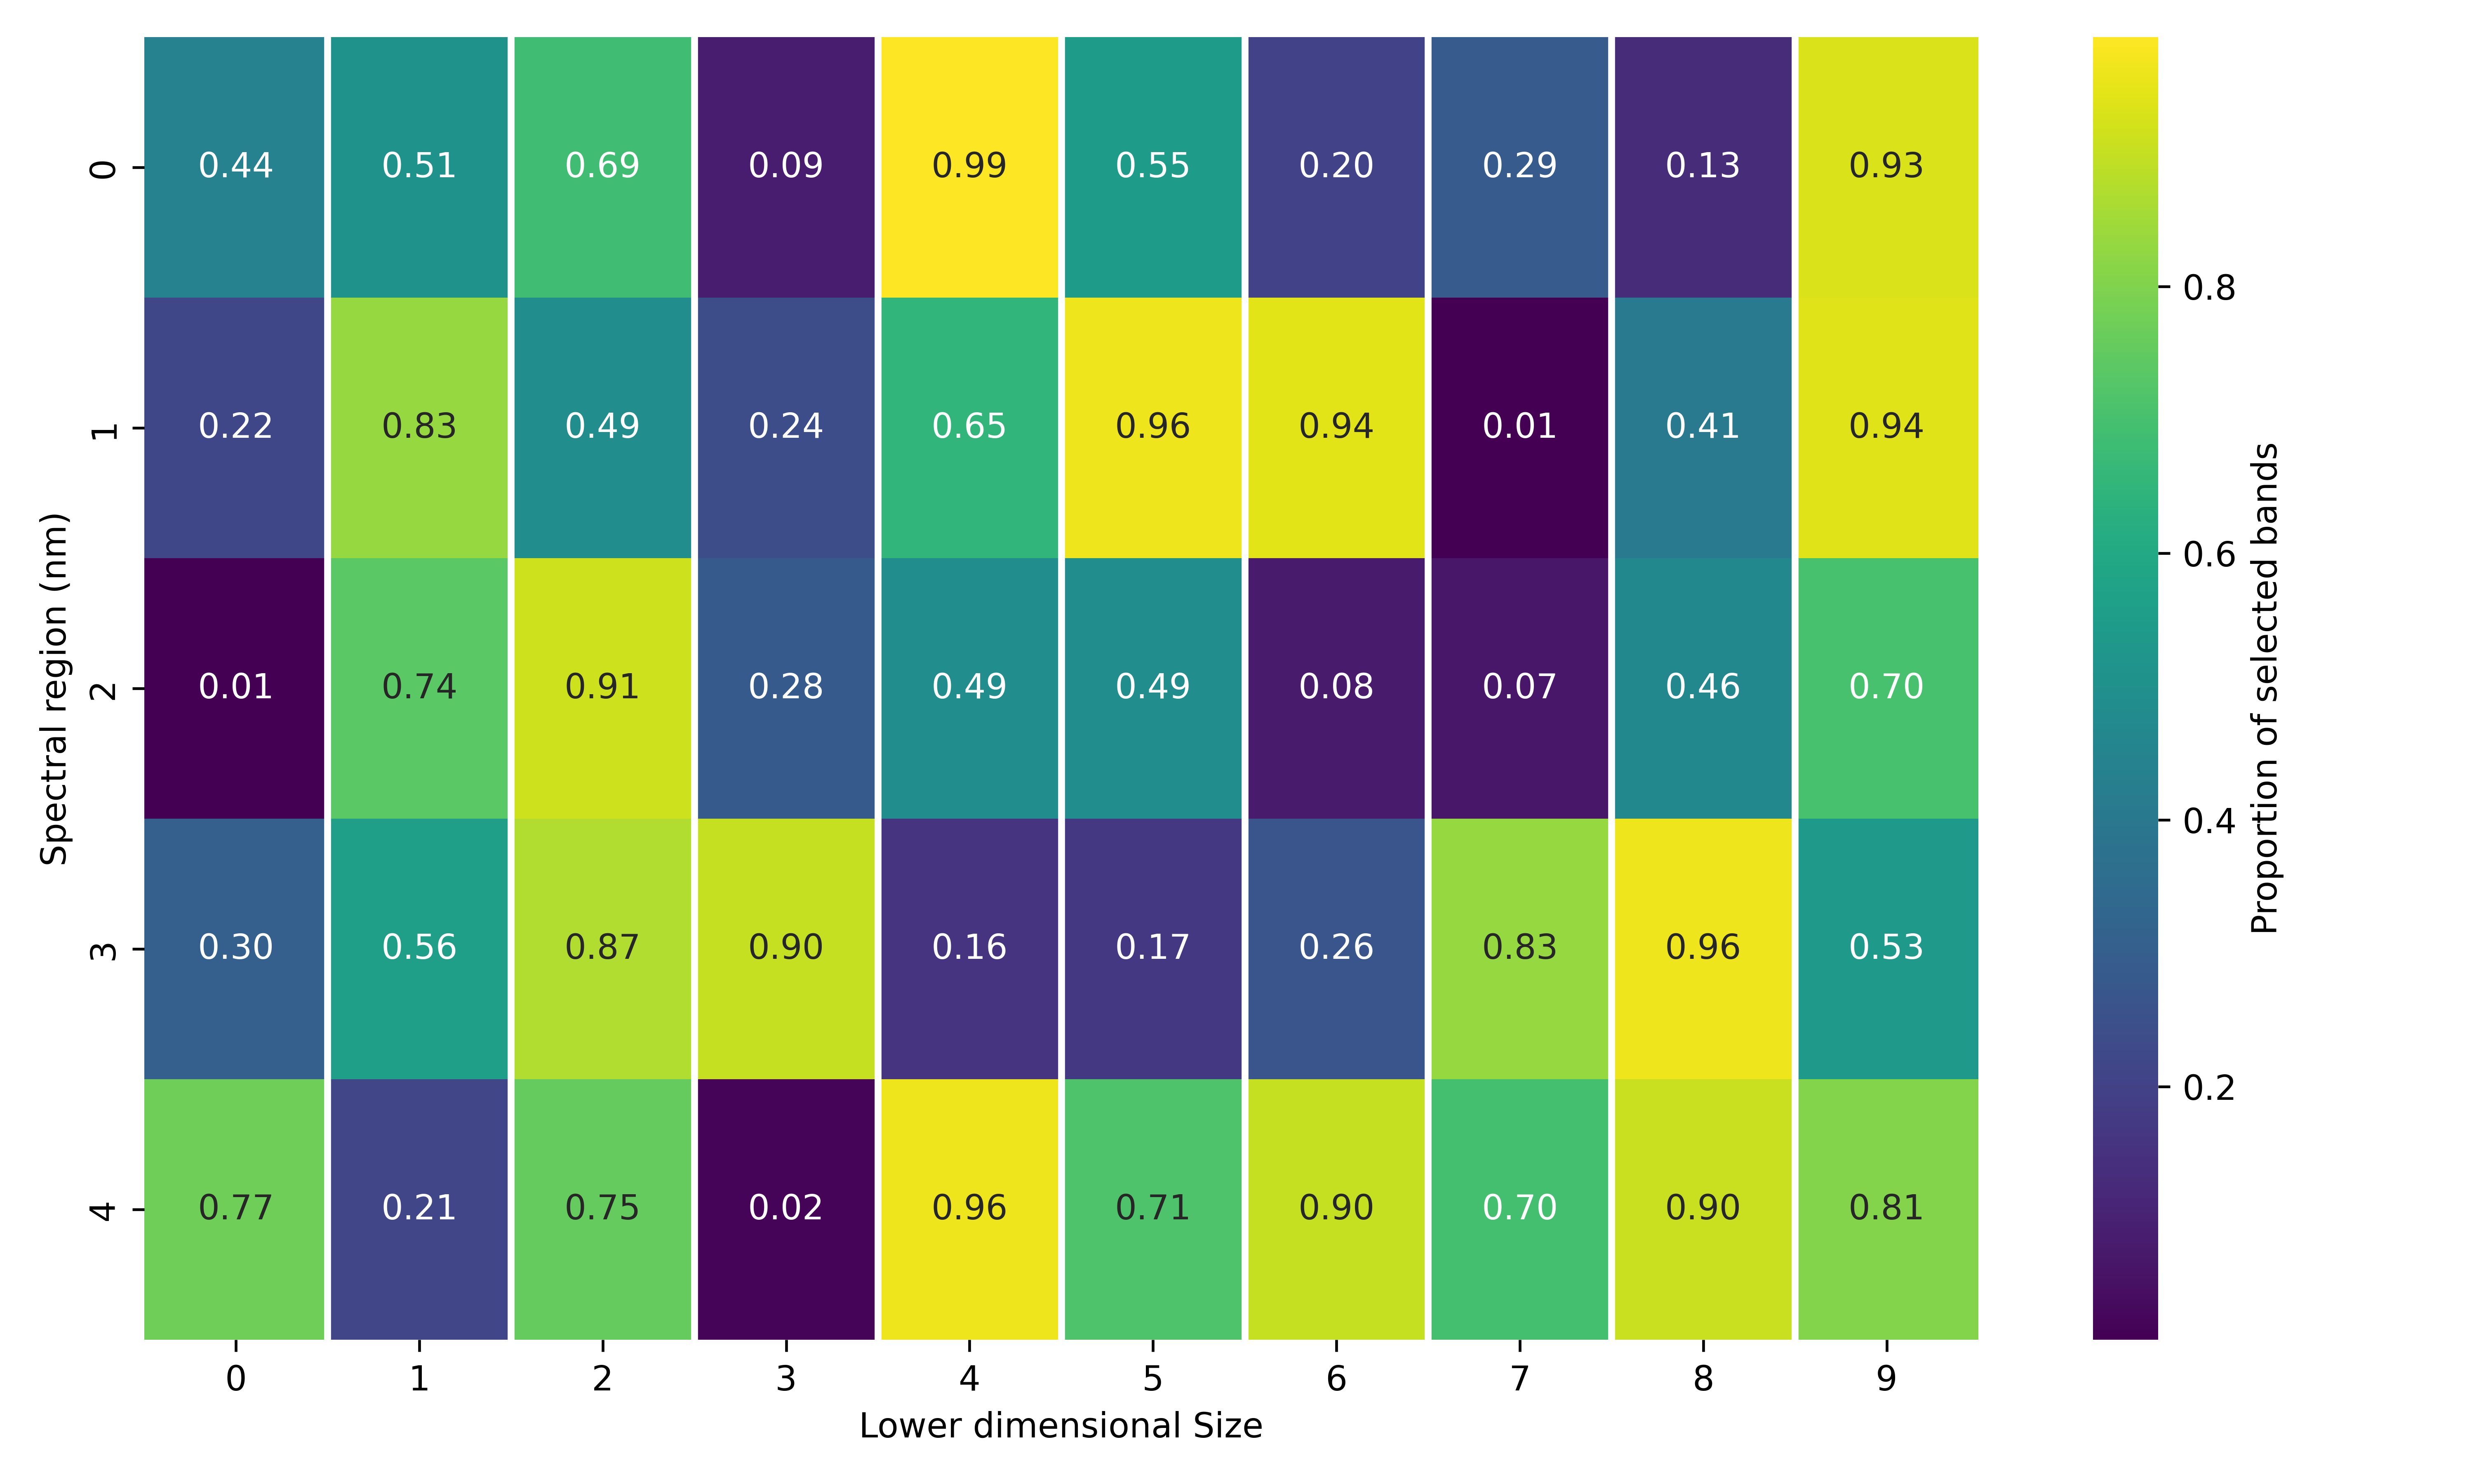

This chart was generated by the following Python code:
import matplotlib.pyplot as plt
import seaborn as sns
import pandas as pd
import numpy as np

array = np.random.rand(5, 10)

plt.figure(figsize=(10, 6))
sns.heatmap(array, annot=True, fmt=".2f", cmap="viridis", cbar_kws={'label': 'Proportion of selected bands'})
for x in range(1, array.shape[1]):
    plt.axvline(x, color='white', lw=2)
plt.xlabel("Lower dimensional Size")
plt.ylabel("Spectral region (nm)")
#plt.yticks(ticks=np.arange(len(range_labels)) + 0.5, labels=range_labels, rotation=0)
#plt.xticks(ticks=np.arange(df.shape[1]) + 0.5, labels=[8, 16, 32, 64, 128, 256, 512], rotation=0)
plt.tight_layout()
plt.savefig("heatmap.png", dpi=600)
plt.show()
